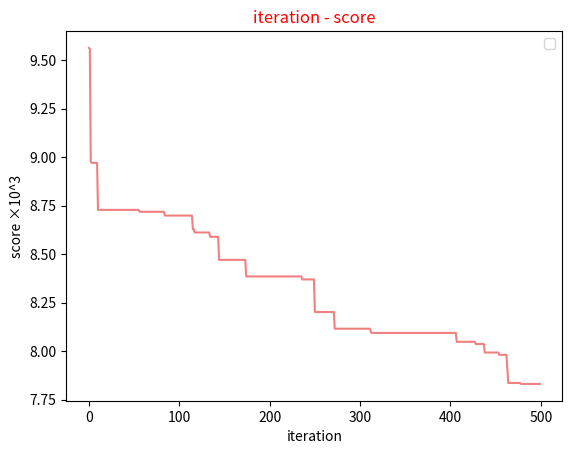

This chart was generated by the following Python code:
import numpy as np
import matplotlib.pyplot as plt


# 个体类
class Indv:
    # 传入个体的基因
    def __init__(self, gene):
        self.gene = gene
        self.score = -1


class GA:
    def __init__(self, Pc, Pm, indvNums, scoreFunc, geneLength):
        # 交叉概率
        self.Pc = Pc
        # 变异概率
        self.Pm = Pm
        # 个体数量
        self.indvNums = indvNums
        # 适应度函数
        self.scoreFunc = scoreFunc
        # 基因长度
        self.geneLength = geneLength
        # 种群
        self.Groups = []
        # 迭代次数
        self.t = 0
        # 最优个体
        self.Optimal = None
        # 交叉数量
        self.crossNums = 0
        # 变异数量
        self.mutationNums = 0
        # 适应度之和
        self.scoreSum = 0.0

        self.initialize()

    def initialize(self):
        self.Groups = []
        for i in range(self.indvNums):
            # 1. gene = [0,1,2...genelength]
            gene = [i for i in range(self.geneLength)]
            # 2. 打乱 gene
            np.random.shuffle(gene)
            # 3. 新个体
            indv = Indv(gene)
            self.Groups.append(indv)

    # 计算适应度
    def fitness(self):
        # 1. 初始化
        self.scoreSum = 0.0
        self.Optimal = self.Groups[0]
        for indv in self.Groups:
            # 2. 计算个体适应度
            indv.score = self.scoreFunc(indv)
            self.scoreSum += indv.score
            # 3. 更新最优个体
            if self.Optimal.score > indv.score:
                self.Optimal = indv

    # 交叉
    def cross(self, dad, mom):
        son, position = [], 0
        # 1. 确定交叉片段位置
        index1 = np.random.randint(0, self.geneLength - 1)
        index2 = np.random.randint(0, self.geneLength - 1)
        segment = mom.gene[index1: index2]
        for x in dad.gene:
            # 2. 到达交叉起点
            if position == index1:
                son.extend(segment)
                position += 1
            # 3. 其它情况，直接将基因插入子代 gene
            if x not in son:
                son.append(x)
                position += 1
        self.crossNums += 1
        return son

    # 变异
    def mutation(self, gene):
        son = gene[:]
        # 1. 确定变异点
        index1 = np.random.randint(0, self.geneLength - 1)
        index2 = np.random.randint(0, self.geneLength - 1)
        # 2. 交换两点基因
        son[index1], son[index2] = son[index2], son[index1]
        self.mutationNums += 1
        return son

    # 选择
    def select(self):
        # 1. 利用总适应度选择
        s = np.random.uniform(0, self.scoreSum)
        for indv in self.Groups:
            s -= indv.score
            if s <= 0:
                return indv
        raise Exception("Error", self.scoreSum)

    # 产生新子代
    def generate(self):
        dad = self.select()
        # 1. 交叉
        P = np.random.random()
        if P < self.Pc:
            mom = self.select()
            gene = self.cross(dad, mom)
        else:
            gene = dad.gene
        # 2. 变异
        P = np.random.random()
        if P < self.Pm:
            gene = self.mutation(gene)
        return Indv(gene)

    # 产生新种群
    def evolve(self):
        # 1. 计算适应度
        self.fitness()
        # 2. 新一代
        groups = [self.Optimal]
        # 3. 产生新子代
        while len(groups) < self.indvNums:
            groups.append(self.generate())
        # 4. 更新种群
        self.Groups = groups
        self.t += 1


class TSP:
    def __init__(self, indvNums):
        self.indvNums = indvNums
        self.initialize()
        self.ga = GA(Pc=0.7, Pm=0.1, indvNums=self.indvNums, geneLength=len(self.sites), scoreFunc=self.scoreFunc())

    # 初始化
    def initialize(self):
        self.sites = []
        # 随机生成点
        for i in range(100):
            x = np.random.randint(0, 200)
            y = np.random.randint(0, 200)
            self.sites.append((x, y))

    # 计算某基因（路径）的总距离
    # 适应度函数
    def distance(self, gene):
        dist = 0.0
        for i in range(-1, len(self.sites) - 1):
            index1, index2 = gene[i], gene[i+1]
            site1, site2 = self.sites[index1], self.sites[index2]
            # 欧式距离
            dist += np.sqrt(pow(site1[0] - site2[0], 2) + pow(site1[1] - site2[1], 2))
        return dist/1000

    def scoreFunc(self):
        return lambda indv: self.distance(indv.gene)

    # 运行函数
    def run(self, T = 0):
        res, n = [], 0
        # 1. 判断终止条件
        while n < T:
            # 2. 生成新种群
            self.ga.evolve()
            # 3. 计算当前迭代最优结果
            dist = self.distance(self.ga.Optimal.gene)
            print(f'{self.ga.t} : {round(dist,5)}')
            res.append(dist)
            n += 1
        self.view(res, T)

    # 结果可视化
    def view(self, res, T):
        plt.plot(range(T),res, color='lightcoral')
        plt.title("iteration - score", color='r')
        plt.xlabel("iteration")
        plt.ylabel("score ×10^3")
        plt.legend()
        plt.show()


if __name__ == "__main__":
    tsp = TSP(100)
    tsp.run(500)

